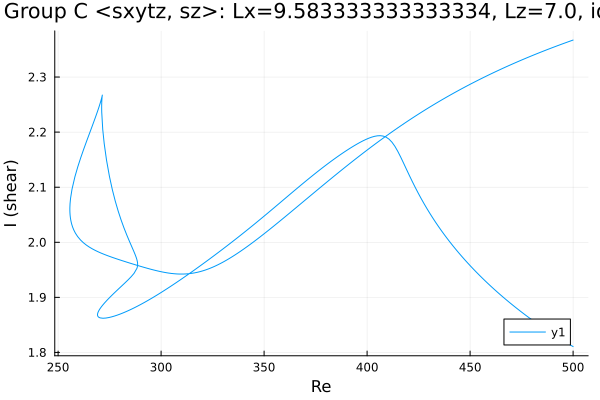

The file beside this chart, header and first rows:
Re, shear
500.0, 2.367
498.6, 2.365
497.2, 2.363
495.8, 2.361
494.4, 2.36
492.9, 2.358
491.5, 2.356
490.1, 2.354
488.7, 2.352
487.3, 2.35
485.9, 2.348
484.5, 2.345
483, 2.343
481.6, 2.341
480.2, 2.339
478.8, 2.337
477.4, 2.335
476, 2.332
474.6, 2.33
473.1, 2.328
471.7, 2.326
470.3, 2.323
468.9, 2.321
467.5, 2.319
466.1, 2.316
464.7, 2.314
463.2, 2.311
461.8, 2.309
460.4, 2.306
459, 2.304
457.6, 2.301
456.2, 2.299
454.8, 2.296
453.3, 2.293
451.9, 2.291
450.5, 2.288
449.1, 2.285
447.7, 2.282
446.3, 2.279
444.9, 2.277
443.4, 2.274
442, 2.271
440.6, 2.268
439.2, 2.265
437.8, 2.262
436.4, 2.259
435, 2.256
433.5, 2.253
432.1, 2.249
430.7, 2.246
429.3, 2.243
427.9, 2.24
426.5, 2.236
425.1, 2.233
423.6, 2.23
422.2, 2.226
420.8, 2.223
419.4, 2.219
418, 2.216
416.6, 2.212
... 552 more rows
